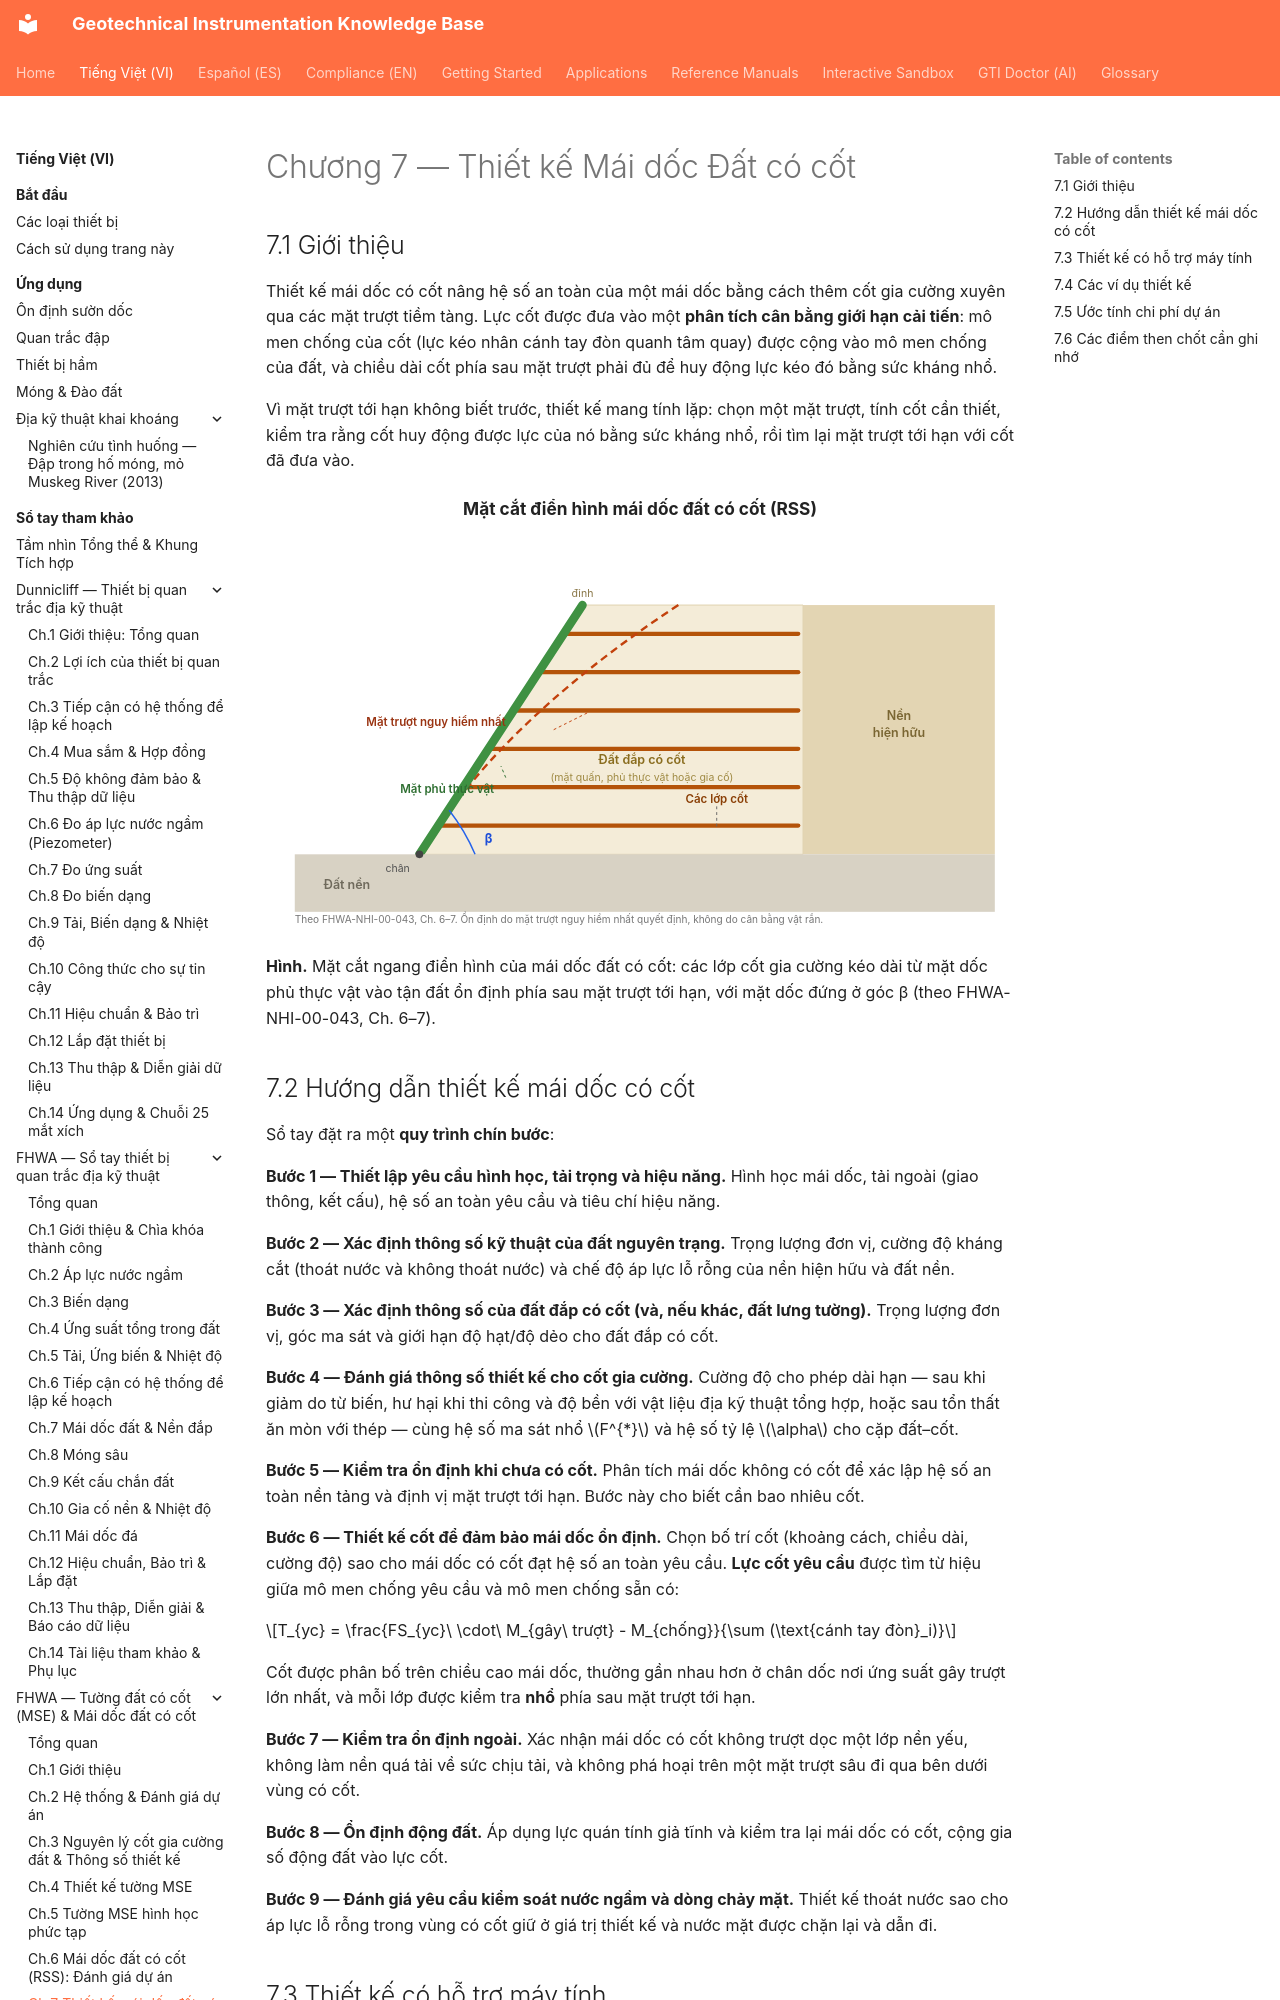

repository: geoinst/geoinst.github.io · page: vi/reference-manuals/fhwa-mse-walls/chapter-07-design-rss/index.html · generator: mkdocs

---
lang: vi
lang_alt: reference-manuals/fhwa-mse-walls/chapter-07-design-rss/
---
# Chương 7 — Thiết kế Mái dốc Đất có cốt

## 7.1 Giới thiệu

Thiết kế mái dốc có cốt nâng hệ số an toàn của một mái dốc bằng cách thêm cốt gia cường
xuyên qua các mặt trượt tiềm tàng. Lực cốt được đưa vào một **phân tích cân bằng giới
hạn cải tiến**: mô men chống của cốt (lực kéo nhân cánh tay đòn quanh tâm quay) được
cộng vào mô men chống của đất, và chiều dài cốt phía sau mặt trượt phải đủ để huy động
lực kéo đó bằng sức kháng nhổ.

Vì mặt trượt tới hạn không biết trước, thiết kế mang tính lặp: chọn một mặt trượt, tính
cốt cần thiết, kiểm tra rằng cốt huy động được lực của nó bằng sức kháng nhổ, rồi tìm
lại mặt trượt tới hạn với cốt đã đưa vào.

![Figure: rss-slope-anatomy](../../../assets/figures/rss-slope-anatomy-vi.svg)

**Hình.** Mặt cắt ngang điển hình của mái dốc đất có cốt: các lớp cốt gia cường kéo dài
từ mặt dốc phủ thực vật vào tận đất ổn định phía sau mặt trượt tới hạn, với mặt dốc
đứng ở góc β (theo FHWA-NHI-00-043, Ch. 6–7).
